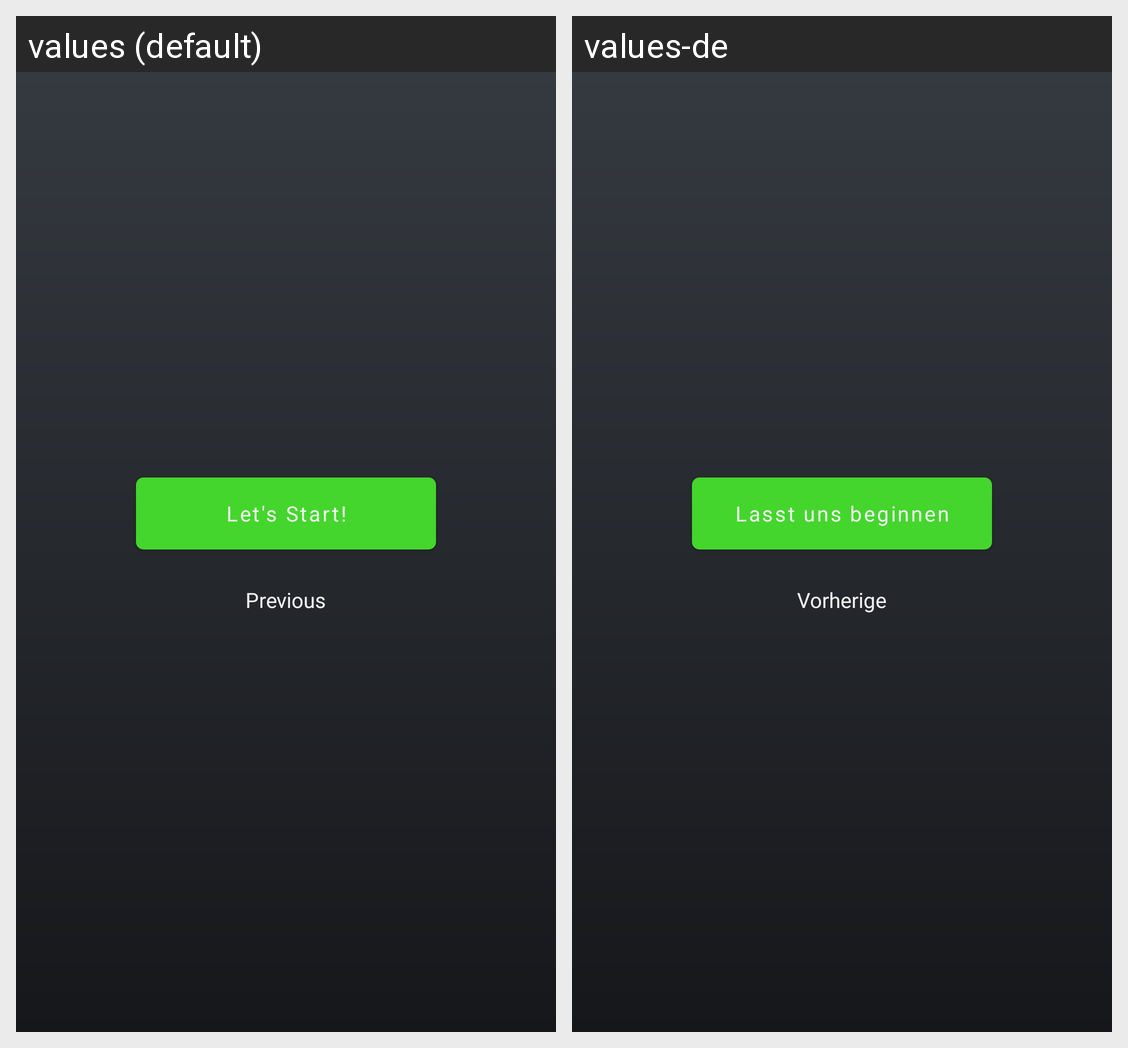

Locale-by-locale string values for the Android screen shown in this grid:
Android screen res/layout/tutorial_navigation_exit.xml rendered under 2 locales, left to right: values (default), values-de. Device: Nexus 5 (rendered at 1080×1920; each locale shown at half size, 540×960, under a caption strip naming it); theme Theme.Podbike.
Strings drawn on this screen, with the default value and each locale's value (text and hints the layout hard-codes, and strings that could not be matched under every locale, appear in the picture but are not listed):

TutorialStart
  values: Let's Start!
  values-de: Lasst uns beginnen

TutorialPrevious
  values: Previous
  values-de: Vorherige
